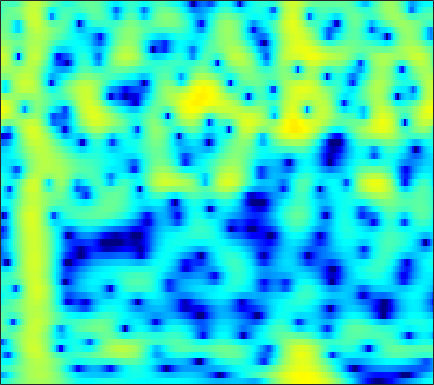

Data behind this chart, as committed beside it:
-5.8019, -5.4812, -4.9327, -4.2804, -3.7473, -3.0102, -2.2722, -1.7341, -1.0529, -0.42623, 0.13688, 0.51661, 0.96306, 1.336, 1.5655, 1.8058, 1.9704, 2.0443, 2.0714, 2.0214, 1.8919, 1.743, 1.4785, 1.1394
-12.05, -11.77, -10.45, -8.626, -7.236, -5.513, -3.99, -2.98, -1.795, -0.7771, 0.09038, 0.6505, 1.283, 1.795, 2.103, 2.415, 2.617, 2.699, 2.715, 2.628, 2.439, 2.231, 1.863, 1.397
-4.484, -4.346, -4.054, -3.642, -3.264, -2.683, -2.04, -1.537, -0.862, -0.2054, 0.4117, 0.8368, 1.341, 1.764, 2.022, 2.282, 2.441, 2.49, 2.46, 2.321, 2.068, 1.802, 1.344, 0.767
-6.673, -7.01, -7.205, -6.979, -6.508, -5.555, -4.383, -3.455, -2.242, -1.116, -0.1113, 0.5519, 1.308, 1.916, 2.275, 2.625, 2.832, 2.895, 2.862, 2.703, 2.419, 2.13, 1.651, 1.082
-9.689, -11.79, -15.56, -18.3, -15.69, -10.95, -7.326, -5.198, -2.906, -1.078, 0.3944, 1.301, 2.277, 3.008, 3.406, 3.744, 3.872, 3.833, 3.605, 3.182, 2.563, 1.975, 1.041, -0.03436
-8.558, -8.735, -8.382, -7.478, -6.54, -5.077, -3.501, -2.317, -0.8154, 0.5314, 1.69, 2.424, 3.216, 3.787, 4.07, 4.248, 4.193, 3.994, 3.513, 2.774, 1.747, 0.7688, -0.8577, -2.946
-16.99, -15.98, -11.78, -8.362, -6.366, -4.213, -2.456, -1.325, -0.01126, 1.106, 2.038, 2.618, 3.226, 3.637, 3.814, 3.872, 3.72, 3.462, 2.929, 2.184, 1.229, 0.3833, -0.897, -2.313
-3.269, -3.393, -3.294, -2.932, -2.528, -1.853, -1.079, -0.464, 0.3647, 1.167, 1.905, 2.391, 2.924, 3.3, 3.464, 3.511, 3.356, 3.096, 2.55, 1.771, 0.753, -0.17, -1.616, -3.292
-0.9667, -1.584, -2.423, -3.206, -3.666, -3.925, -3.584, -2.933, -1.732, -0.412, 0.8404, 1.666, 2.578, 3.258, 3.612, 3.869, 3.88, 3.728, 3.303, 2.616, 1.658, 0.7479, -0.7466, -2.62
-1.668, -2.725, -4.582, -7.272, -10.33, -17.83, -18.51, -11.57, -6.433, -3.19, -0.8992, 0.4119, 1.756, 2.732, 3.259, 3.709, 3.898, 3.882, 3.661, 3.225, 2.593, 2, 1.074, 0.0281
-2.273, -2.648, -3.193, -3.713, -4.011, -4.157, -3.865, -3.338, -2.344, -1.205, -0.0869, 0.6796, 1.564, 2.263, 2.659, 3.017, 3.175, 3.167, 2.995, 2.647, 2.131, 1.645, 0.8857, 0.03252
-3.46, -3.247, -2.965, -2.66, -2.401, -1.995, -1.507, -1.083, -0.4491, 0.2299, 0.9143, 1.404, 1.996, 2.484, 2.759, 2.997, 3.072, 3.013, 2.777, 2.358, 1.756, 1.186, 0.2725, -0.8122
-5.779, -5.047, -4.243, -3.604, -3.182, -2.623, -2.018, -1.514, -0.7671, 0.04727, 0.8886, 1.498, 2.234, 2.845, 3.198, 3.508, 3.62, 3.566, 3.299, 2.807, 2.088, 1.393, 0.2452, -1.168
-7.125, -6.307, -5.704, -5.576, -5.727, -6.075, -6.201, -5.822, -4.514, -2.678, -0.8094, 0.4548, 1.875, 2.974, 3.6, 4.165, 4.429, 4.44, 4.206, 3.693, 2.905, 2.135, 0.8711, -0.6681
-5.365, -5.207, -5.415, -6.19, -7.317, -10.03, -15.19, -18.47, -11.3, -5.826, -2.257, -0.297, 1.683, 3.102, 3.866, 4.538, 4.848, 4.863, 4.605, 4.033, 3.154, 2.299, 0.9146, -0.763
-4.057, -4.002, -4.021, -4.13, -4.219, -4.261, -4.073, -3.654, -2.675, -1.346, 0.087, 1.114, 2.312, 3.27, 3.8, 4.244, 4.394, 4.305, 3.92, 3.232, 2.235, 1.277, -0.2929, -2.204
-4.904, -4.873, -4.693, -4.367, -3.998, -3.324, -2.49, -1.786, -0.7699, 0.2861, 1.305, 2.013, 2.833, 3.467, 3.805, 4.05, 4.043, 3.859, 3.37, 2.598, 1.538, 0.5442, -1.047, -2.924
-8.696, -9.189, -9.421, -8.862, -7.918, -6.212, -4.338, -2.958, -1.256, 0.2391, 1.519, 2.332, 3.22, 3.857, 4.176, 4.383, 4.326, 4.113, 3.592, 2.794, 1.72, 0.7352, -0.8266, -2.671
-14.44, -16.92, -24.08, -28.21, -17.62, -11.18, -7.085, -4.743, -2.228, -0.2362, 1.354, 2.32, 3.327, 4.052, 4.409, 4.641, 4.598, 4.391, 3.88, 3.096, 2.036, 1.063, -0.4864, -2.331
-14.99, -14.46, -13.6, -12.12, -10.58, -8.21, -5.767, -4.031, -1.964, -0.1815, 1.305, 2.228, 3.203, 3.903, 4.25, 4.478, 4.447, 4.248, 3.758, 3.012, 2.005, 1.081, -0.3668, -2.069
-14.95, -13.24, -11.21, -9.349, -7.937, -6.075, -4.242, -2.924, -1.286, 0.1829, 1.453, 2.255, 3.13, 3.754, 4.06, 4.253, 4.203, 4.004, 3.523, 2.805, 1.851, 0.9812, -0.3622, -1.925
-13.03, -12.21, -10.73, -9.01, -7.643, -5.763, -3.922, -2.622, -1.014, 0.4134, 1.625, 2.385, 3.202, 3.783, 4.059, 4.217, 4.125, 3.904, 3.402, 2.668, 1.717, 0.8554, -0.4823, -2.017
-17.1, -17.02, -14.89, -11.74, -9.468, -6.753, -4.369, -2.798, -0.9693, 0.5835, 1.861, 2.652, 3.462, 4.015, 4.262, 4.368, 4.215, 3.94, 3.366, 2.558, 1.536, 0.6385, -0.7352, -2.293
-19.22, -19.98, -16.61, -12.54, -9.942, -6.904, -4.354, -2.685, -0.7388, 0.8737, 2.189, 2.979, 3.788, 4.301, 4.499, 4.511, 4.255, 3.874, 3.132, 2.137, 0.9015, -0.1399, -1.651, -3.245
-12.59, -12.78, -12.1, -10.24, -8.513, -6.072, -3.739, -2.143, -0.2447, 1.346, 2.645, 3.408, 4.178, 4.642, 4.788, 4.703, 4.307, 3.787, 2.787, 1.424, -0.3403, -1.92, -4.333, -6.835
-18.29, -26.77, -20.1, -12.96, -9.579, -6.171, -3.527, -1.841, 0.04434, 1.599, 2.852, 3.602, 4.323, 4.757, 4.885, 4.79, 4.351, 3.806, 2.738, 1.243, -0.7853, -2.777, -6.283, -11.59
-10.06, -10.52, -10.18, -8.658, -7.216, -5.244, -3.35, -2.037, -0.4446, 0.9417, 2.086, 2.791, 3.516, 3.97, 4.134, 4.117, 3.826, 3.426, 2.655, 1.615, 0.3479, -0.739, -2.268, -3.669
-6.723, -7.067, -7.164, -6.87, -6.316, -5.275, -3.931, -2.85, -1.417, -0.06259, 1.113, 1.846, 2.634, 3.168, 3.4, 3.478, 3.333, 3.067, 2.555, 1.886, 1.13, 0.5463, -0.2178, -0.8863
-6.714, -7.815, -9.189, -10.29, -10.25, -8.771, -6.453, -4.672, -2.526, -0.7019, 0.7992, 1.725, 2.652, 3.287, 3.568, 3.675, 3.496, 3.186, 2.578, 1.816, 0.9925, 0.4317, -0.1545, -0.53
-6.117, -7.78, -11.14, -16.75, -19.35, -13.01, -7.968, -5.372, -2.613, -0.494, 1.211, 2.26, 3.344, 4.073, 4.378, 4.46, 4.101, 3.555, 2.368, 0.6643, -1.558, -3.248, -4.482, -3.729
-4.377, -5.044, -6.044, -6.733, -6.954, -6.619, -5.706, -4.724, -3.202, -1.533, 0.1497, 1.266, 2.591, 3.571, 4.048, 4.307, 4.106, 3.593, 2.364, 0.3351, -2.821, -6.096, -9.088, -5.824
-5.648, -5.971, -6.577, -7.416, -8.236, -9.529, -10.94, -11.44, -10.27, -7.422, -4.481, -2.536, -0.4745, 1.091, 1.962, 2.718, 3.077, 3.084, 2.812, 2.266, 1.624, 1.187, 0.8791, 0.969
-7.909, -7.914, -8.259, -9.056, -10.02, -11.99, -15.06, -17.68, -16.19, -11.12, -7.167, -4.873, -2.48, -0.6831, 0.3634, 1.421, 2.132, 2.487, 2.754, 2.84, 2.826, 2.769, 2.676, 2.599
-8.876, -8.598, -8.44, -8.465, -8.529, -8.659, -8.607, -8.35, -7.512, -6.191, -4.615, -3.422, -1.922, -0.6014, 0.2323, 1.167, 1.867, 2.275, 2.645, 2.868, 2.946, 2.942, 2.854, 2.69
-8.761, -8.563, -8.271, -7.892, -7.552, -6.974, -6.284, -5.657, -4.721, -3.664, -2.568, -1.716, -0.6618, 0.2993, 0.9423, 1.649, 2.212, 2.517, 2.796, 2.924, 2.913, 2.828, 2.623, 2.315
-9.614, -9.735, -9.507, -8.905, -8.27, -7.191, -5.986, -5.004, -3.712, -2.449, -1.247, -0.4338, 0.5739, 1.423, 1.96, 2.525, 2.925, 3.102, 3.202, 3.132, 2.929, 2.677, 2.236, 1.693
-14.75, -15.54, -14.85, -13.18, -11.6, -9.405, -7.134, -5.549, -3.526, -1.765, -0.2297, 0.7353, 1.815, 2.663, 3.133, 3.587, 3.8, 3.84, 3.699, 3.371, 2.861, 2.365, 1.568, 0.6385
-21.56, -24.44, -22.3, -20.84, -18.84, -13.78, -9.008, -6.196, -3.21, -0.8998, 0.8677, 1.963, 3.056, 3.837, 4.234, 4.504, 4.509, 4.346, 3.897, 3.218, 2.283, 1.457, 0.1914, -1.265
-6.823, -8.718, -11.18, -12.96, -12.4, -9.159, -5.615, -3.43, -1.031, 0.8445, 2.276, 3.094, 3.949, 4.492, 4.727, 4.765, 4.53, 4.11, 3.293, 2.118, 0.6133, -0.688, -2.632, -4.668
1.528, 0.6218, -0.2561, -0.7787, -0.8803, -0.6331, -0.02051, 0.4784, 1.17, 1.802, 2.384, 2.722, 3.149, 3.455, 3.561, 3.502, 3.139, 2.588, 1.501, -0.1401, -2.383, -4.557, -8.227, -12.53
5.352, 4.781, 4.092, 3.449, 2.984, 2.405, 1.778, 1.311, 0.5701, -0.1585, -0.7032, -0.7863, -0.4926, 0.1558, 0.5975, 1.007, 0.9846, 0.7171, -0.1562, -1.628, -3.719, -5.894, -9.581, -14.17
6.541, 6.115, 5.444, 4.689, 4.065, 3.069, 1.757, 0.4961, -1.782, -5.194, -10.77, -13.95, -8.85, -4.567, -2.535, -0.9265, -0.1485, 0.00827, -0.2783, -1.044, -2.198, -3.289, -4.947, -6.576
5.365, 4.957, 4.385, 3.785, 3.305, 2.529, 1.565, 0.6389, -0.9156, -2.792, -4.666, -5.197, -4.408, -2.755, -1.663, -0.5695, 0.04029, 0.1503, 0.01704, -0.4149, -1.118, -1.729, -2.617, -3.519
2.174, 1.574, 1.06, 0.939, 0.9952, 1.173, 1.306, 1.307, 1.183, 0.9598, 0.7883, 0.7344, 0.7976, 0.9483, 1.056, 1.109, 0.979, 0.7548, 0.2625, -0.4091, -1.215, -1.825, -2.589, -3.227
-3.357, -5.979, -7.926, -5.551, -3.202, -0.7644, 0.8671, 1.732, 2.526, 3.018, 3.323, 3.41, 3.435, 3.302, 3.119, 2.685, 2.031, 1.412, 0.3347, -1.024, -2.561, -3.787, -5.296, -6.246
-3.482, -5.646, -6.991, -5.017, -2.931, -0.5742, 1.15, 2.098, 3.037, 3.678, 4.04, 4.183, 4.175, 3.965, 3.651, 3.013, 2.091, 1.151, -0.4379, -2.538, -5.315, -8.195, -13.84, -23.61
0.1351, -0.06127, -0.1406, 0.09279, 0.4417, 1.023, 1.655, 2.081, 2.587, 2.988, 3.264, 3.397, 3.414, 3.243, 2.95, 2.348, 1.448, 0.5565, -0.9613, -2.842, -5.132, -7.07, -9.679, -11.51
1.989, 2.015, 1.916, 1.747, 1.616, 1.426, 1.276, 1.259, 1.352, 1.603, 1.994, 2.264, 2.568, 2.679, 2.614, 2.281, 1.644, 0.9774, -0.1847, -1.635, -3.341, -4.706, -6.578, -8.348
3.733, 3.598, 3.155, 2.409, 1.66, 0.4097, -1.073, -2.053, -2.632, -1.919, -0.4419, 0.6445, 1.849, 2.655, 3.003, 3.112, 2.822, 2.363, 1.444, 0.1652, -1.5, -2.991, -5.351, -8.15
4.499, 4.16, 3.455, 2.34, 1.132, -1.156, -4.812, -9.476, -21.62, -8.942, -3.441, -0.9495, 1.195, 2.563, 3.204, 3.625, 3.613, 3.325, 2.628, 1.523, -0.002018, -1.436, -3.844, -6.944
3.131, 2.883, 2.336, 1.536, 0.77, -0.4326, -1.657, -2.401, -2.809, -2.274, -1.098, -0.1295, 1.064, 1.997, 2.486, 2.872, 2.951, 2.81, 2.33, 1.539, 0.4625, -0.5484, -2.125, -3.932
1.338, 1.251, 0.9454, 0.4927, 0.1008, -0.4232, -0.851, -1.056, -1.065, -0.7661, -0.2519, 0.2325, 0.9408, 1.567, 1.95, 2.292, 2.414, 2.364, 2.085, 1.596, 0.9131, 0.2814, -0.6624, -1.691
0.08953, 0.01776, -0.2582, -0.7267, -1.172, -1.821, -2.404, -2.657, -2.586, -2.049, -1.179, -0.4213, 0.5457, 1.391, 1.904, 2.385, 2.625, 2.646, 2.504, 2.172, 1.671, 1.227, 0.5529, -0.1624
-0.5993, -0.6654, -1.023, -1.798, -2.709, -4.473, -6.929, -8.877, -9.453, -6.694, -3.552, -1.675, 0.2527, 1.651, 2.393, 3.053, 3.371, 3.404, 3.217, 2.797, 2.211, 1.71, 1.01, 0.3537
-1.423, -1.136, -1.155, -1.675, -2.458, -4.101, -6.62, -8.846, -9.465, -6.131, -2.713, -0.7048, 1.292, 2.679, 3.388, 3.939, 4.083, 3.946, 3.418, 2.542, 1.38, 0.3709, -0.9496, -1.946
-3.108, -2.19, -1.482, -1.192, -1.185, -1.35, -1.504, -1.47, -1.09, -0.2735, 0.8321, 1.7, 2.735, 3.537, 3.949, 4.185, 4.032, 3.636, 2.693, 1.19, -1.049, -3.401, -7.941, -14.26
-3.683, -2.903, -2.166, -1.726, -1.502, -1.271, -0.9721, -0.6587, -0.08717, 0.6542, 1.47, 2.071, 2.824, 3.405, 3.683, 3.818, 3.626, 3.233, 2.365, 1.04, -0.8014, -2.533, -5.123, -7.185
-2.777, -2.722, -2.822, -3.117, -3.404, -3.681, -3.632, -3.25, -2.289, -1.044, 0.2303, 1.121, 2.139, 2.92, 3.329, 3.635, 3.663, 3.504, 3.036, 2.307, 1.362, 0.5684, -0.5183, -1.516
